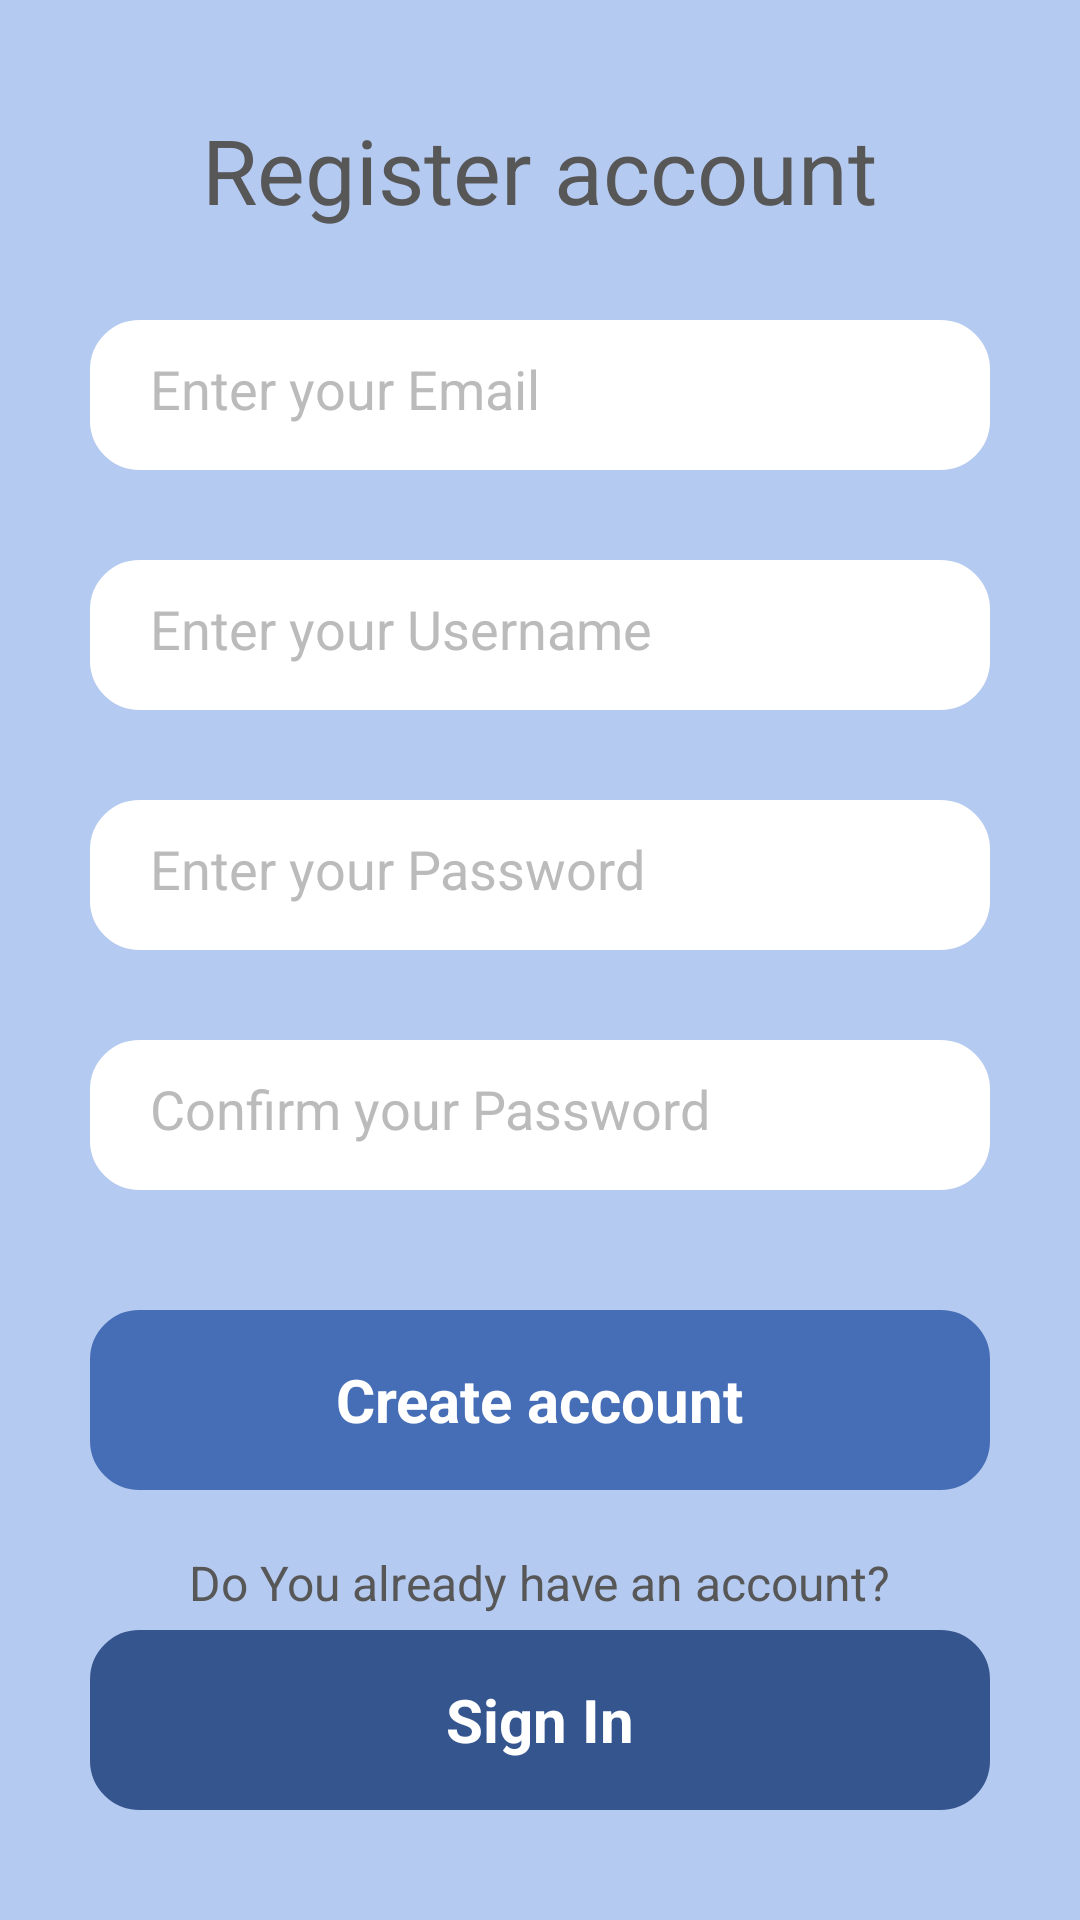

Produce the Android XML layout that renders to this screen, including the resource entries it uses.
<!-- AndroidManifest.xml: application theme Theme.LearnWordsApp -->
<!-- res/layout/activity_register.xml -->
<?xml version="1.0" encoding="utf-8"?>
<LinearLayout xmlns:android="http://schemas.android.com/apk/res/android"
    android:layout_width="match_parent"
    android:layout_height="match_parent"
    android:background="@color/backgroundBlue"
    android:gravity="center"
    android:orientation="vertical"
    android:paddingHorizontal="30sp">

    <TextView
        android:layout_width="wrap_content"
        android:layout_height="wrap_content"
        android:text="@string/register_title"
        android:textColor="@color/darkGray"
        android:textSize="30sp" />

    <RelativeLayout
        android:layout_width="match_parent"
        android:layout_height="wrap_content"
        android:layout_marginTop="30sp">

        <EditText
            android:id="@+id/emailTextRegister"
            android:layout_width="match_parent"
            android:layout_height="50sp"
            android:background="@drawable/shape"
            android:hint="@string/login_email"
            android:inputType="textEmailAddress"
            android:paddingVertical="15sp"
            android:paddingStart="20sp"
            android:textColor="@color/black"
            android:textColorHint="@color/lightGray" />

    </RelativeLayout>

    <RelativeLayout
        android:layout_width="match_parent"
        android:layout_height="wrap_content"
        android:layout_marginTop="30sp">

        <EditText
            android:id="@+id/usernameTextRegister"
            android:layout_width="match_parent"
            android:layout_height="50sp"
            android:background="@drawable/shape"
            android:hint="@string/login_username"
            android:inputType="textEmailAddress"
            android:paddingVertical="15sp"
            android:paddingStart="20sp"
            android:textColor="@color/black"
            android:textColorHint="@color/lightGray" />

    </RelativeLayout>

    <RelativeLayout
        android:layout_width="match_parent"
        android:layout_height="wrap_content"
        android:layout_marginTop="30sp">

        <EditText
            android:id="@+id/passwordTextRegister"
            android:layout_width="match_parent"
            android:layout_height="50sp"
            android:background="@drawable/shape"
            android:hint="@string/login_password"
            android:inputType="textPassword"
            android:paddingVertical="15sp"
            android:paddingStart="20sp"
            android:textColor="@color/black"
            android:textColorHint="@color/lightGray" />

    </RelativeLayout>

    <RelativeLayout
        android:layout_width="match_parent"
        android:layout_height="wrap_content"
        android:layout_marginTop="30sp">

        <EditText
            android:id="@+id/confirmPasswordTextRegister"
            android:layout_width="match_parent"
            android:layout_height="50sp"
            android:background="@drawable/shape"
            android:hint="@string/confirm_password"
            android:inputType="textPassword"
            android:paddingVertical="15sp"
            android:paddingStart="20sp"
            android:textColor="@color/black"
            android:textColorHint="@color/lightGray" />

    </RelativeLayout>

    <LinearLayout
        android:id="@+id/createAccountButtonRegister"
        android:layout_width="match_parent"
        android:layout_height="60sp"
        android:layout_marginTop="40sp"
        android:background="@drawable/shape2"
        android:backgroundTint="@color/blue"
        android:gravity="center"
        android:orientation="horizontal"
        android:textColor="@color/white">

        <TextView
            android:layout_width="wrap_content"
            android:layout_height="wrap_content"
            android:layout_gravity="center"
            android:text="@string/create_account"
            android:textColor="@color/white"
            android:textSize="20sp"
            android:textStyle="bold" />
    </LinearLayout>

    <TextView
        android:layout_width="wrap_content"
        android:layout_height="wrap_content"
        android:layout_marginTop="20sp"
        android:text="@string/account"
        android:textColor="@color/darkGray"
        android:textSize="16sp" />

    <LinearLayout
        android:id="@+id/signInButtonRegister"
        android:layout_width="match_parent"
        android:layout_height="60sp"
        android:layout_marginTop="5sp"
        android:background="@drawable/shape2"
        android:backgroundTint="@color/darkBlue"
        android:gravity="center"
        android:orientation="horizontal">

        <TextView
            android:layout_width="wrap_content"
            android:layout_height="wrap_content"
            android:layout_gravity="center"
            android:text="@string/sign_in"
            android:textColor="@color/white"
            android:textSize="20sp"
            android:textStyle="bold" />
    </LinearLayout>

</LinearLayout>
<!-- resources referenced by this layout -->
<resources>
  <color name="backgroundBlue">#B5CAF1</color>
  <color name="black">#000000</color>
  <color name="blue">#466EB6</color>
  <color name="darkBlue">#35558E</color>
  <color name="darkGray">#575757</color>
  <color name="lightGray">#BCBBBB</color>
  <color name="white">#FFFFFF</color>
  <!-- drawable shape (drawable) -->
  <?xml version="1.0" encoding="utf-8"?>
  <shape xmlns:android="http://schemas.android.com/apk/res/android"
      android:shape="rectangle">
  
      <stroke
          android:width="3sp"
          android:color="@color/white" />
      <corners android:radius="15sp" />
      <solid android:color="@color/white" />
  
  </shape>
  <!-- drawable shape2 (drawable) -->
  <?xml version="1.0" encoding="utf-8"?>
  <shape xmlns:android="http://schemas.android.com/apk/res/android"
      android:shape="rectangle">
  
      <stroke
          android:width="3sp"
          android:color="@color/lightMint" />
      <corners android:radius="15sp" />
      <solid android:color="@color/lightMint" />
  
  </shape>
  <string name="account">Do You already have an account?</string>
  <string name="confirm_password">Confirm your Password</string>
  <string name="create_account">Create account</string>
  <string name="login_email">Enter your Email</string>
  <string name="login_password">Enter your Password</string>
  <string name="login_username">Enter your Username</string>
  <string name="register_title">Register account</string>
  <string name="sign_in">Sign In</string>
  <style name="Theme.LearnWordsApp" parent="Theme.MaterialComponents.DayNight.NoActionBar">
          
  
  
          <item name="colorOnPrimary">@color/backgroundWhite</item>
          
  
  
  
          
          <item name="android:navigationBarColor">@color/backgroundWhite</item>
          <item name="android:statusBarColor" tools:targetApi="l">?attr/colorOnBackground</item>
          
      </style>
  <color name="lightMint">#51BFA6</color>
  <color name="backgroundWhite">#FFFFFF</color>
</resources>
